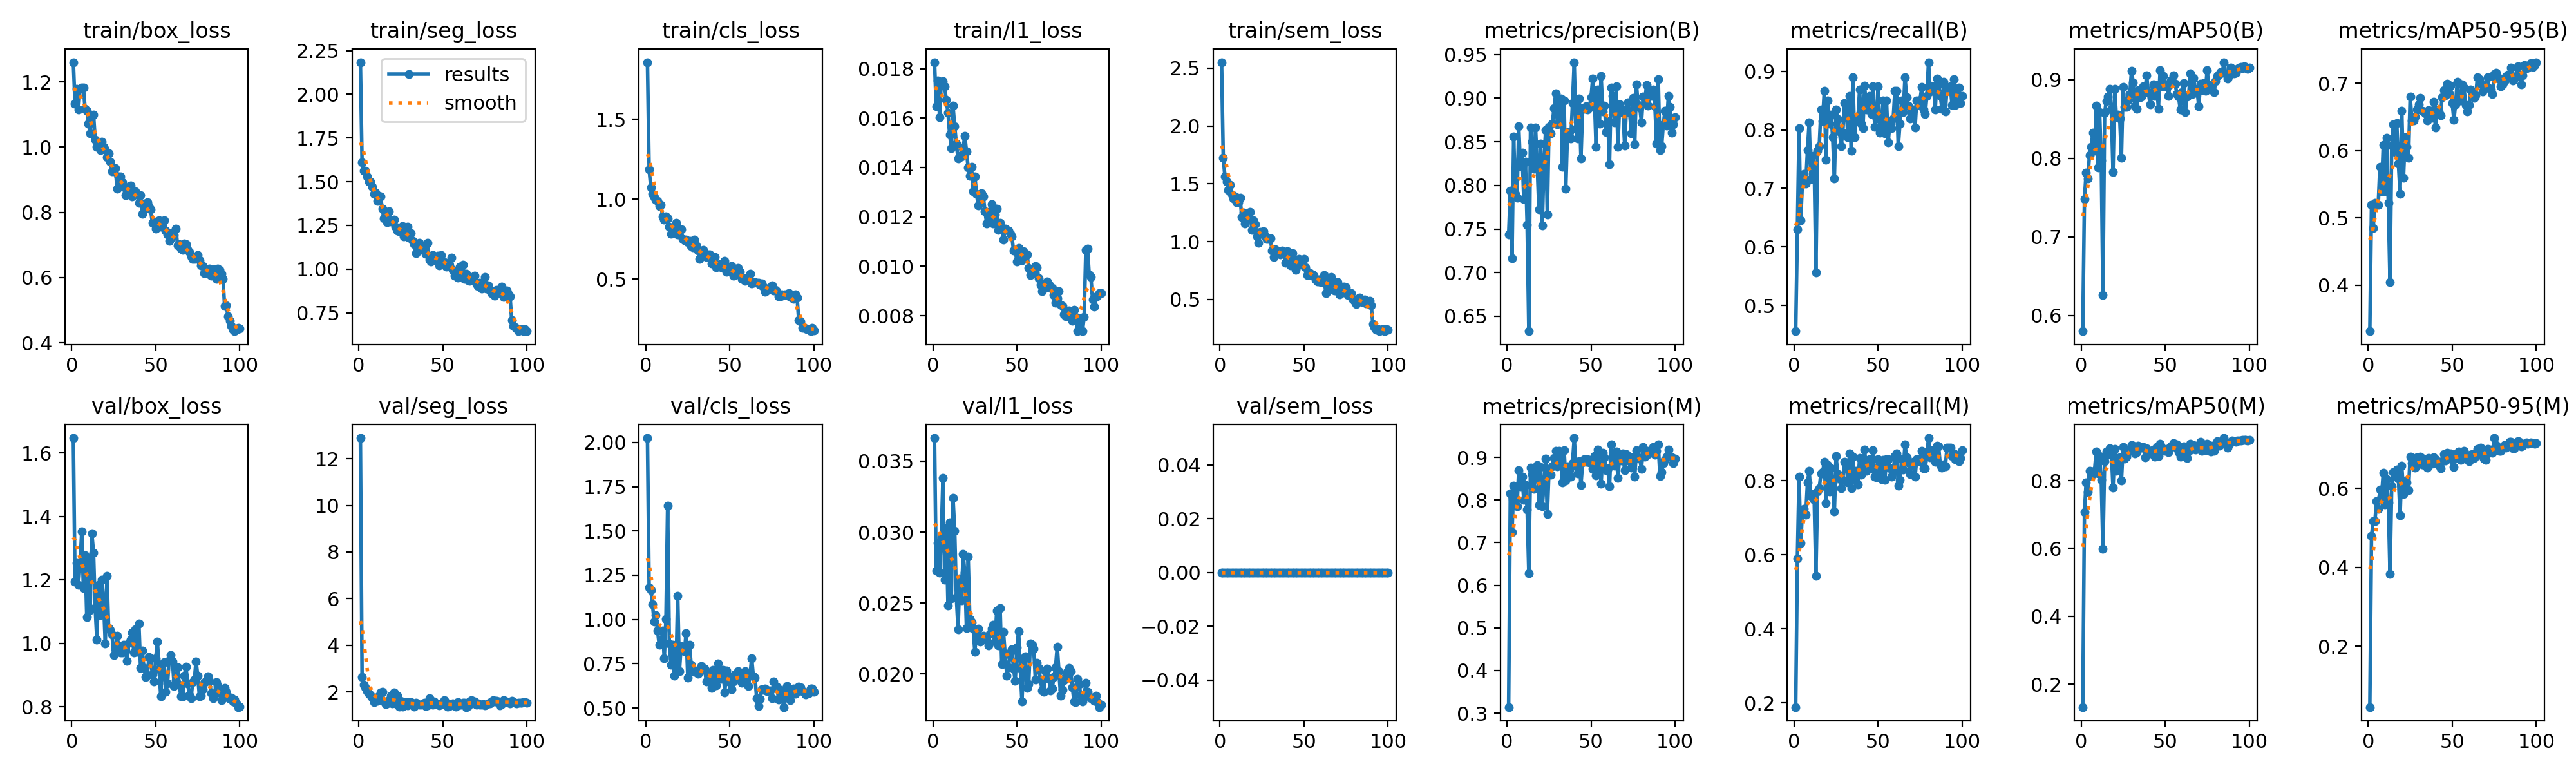

The data file committed next to this chart (first rows):
epoch, time, train/box_loss, train/seg_loss, train/cls_loss, train/l1_loss, train/sem_loss, metrics/precision(B), metrics/recall(B), metrics/mAP50(B), metrics/mAP50-95(B), metrics/precision(M), metrics/recall(M), metrics/mAP50(M), metrics/mAP50-95(M), val/box_loss, val/seg_loss, val/cls_loss, val/l1_loss, val/sem_loss, lr/pg0, lr/pg1, lr/pg2
1, 75.61, 1.26, 2.184, 1.858, 0.01826, 2.552, 0.7434, 0.4562, 0.5799, 0.3315, 0.3143, 0.189, 0.1325, 0.0455, 1.648, 12.89, 2.025, 0.03663, 0, 0.0001964, 0.0001964, 0.08056
2, 150.5, 1.132, 1.612, 1.185, 0.01648, 1.727, 0.7937, 0.6299, 0.7477, 0.5199, 0.8157, 0.5906, 0.7065, 0.4788, 1.195, 2.636, 1.179, 0.02726, 0, 0.0003924, 0.0003924, 0.06076
3, 225.9, 1.178, 1.565, 1.073, 0.01752, 1.562, 0.7167, 0.8032, 0.7816, 0.4851, 0.7247, 0.811, 0.7955, 0.5177, 1.254, 2.316, 1.167, 0.02924, 0, 0.0005846, 0.0005846, 0.04095
4, 301.4, 1.115, 1.562, 1.035, 0.01604, 1.52, 0.8557, 0.6457, 0.7745, 0.5223, 0.8336, 0.6313, 0.7659, 0.5163, 1.186, 2.183, 1.084, 0.02713, 0, 0.0007727, 0.0007727, 0.02114
5, 376.6, 1.177, 1.531, 1.015, 0.01747, 1.445, 0.7901, 0.7112, 0.8041, 0.5218, 0.7988, 0.7191, 0.8296, 0.5675, 1.252, 2.034, 0.986, 0.02961, 0, 0.0009569, 0.0009569, 0.001321
6, 451.8, 1.183, 1.502, 0.9948, 0.01748, 1.493, 0.7858, 0.7244, 0.8141, 0.5195, 0.7858, 0.7244, 0.8144, 0.5484, 1.353, 1.918, 1.024, 0.03381, 0, 0.0009505, 0.0009505, 0.0009505
7, 526.7, 1.183, 1.5, 0.9883, 0.01728, 1.409, 0.8676, 0.7087, 0.8328, 0.5763, 0.8696, 0.7087, 0.8226, 0.597, 1.174, 1.863, 0.9381, 0.02666, 0, 0.0009406, 0.0009406, 0.0009406
8, 601.9, 1.118, 1.47, 0.9544, 0.01673, 1.375, 0.8223, 0.7652, 0.8094, 0.5392, 0.83, 0.7953, 0.8297, 0.5796, 1.279, 1.742, 0.8553, 0.03028, 0, 0.0009307, 0.0009307, 0.0009307
9, 677, 1.112, 1.432, 0.9654, 0.01621, 1.388, 0.8376, 0.8124, 0.8671, 0.6085, 0.8546, 0.8268, 0.8853, 0.64, 1.083, 1.571, 0.8593, 0.02481, 0, 0.0009208, 0.0009208, 0.0009208
10, 752.2, 1.071, 1.437, 0.8928, 0.01533, 1.343, 0.7844, 0.7164, 0.7885, 0.5392, 0.8007, 0.7594, 0.8212, 0.5598, 1.268, 1.759, 0.9381, 0.03067, 0, 0.0009109, 0.0009109, 0.0009109
11, 827.1, 1.042, 1.388, 0.8716, 0.01477, 1.341, 0.8269, 0.7559, 0.8589, 0.619, 0.8355, 0.7638, 0.8718, 0.6235, 1.106, 1.616, 0.7809, 0.02531, 0, 0.000901, 0.000901, 0.000901
12, 902.1, 1.095, 1.42, 0.8905, 0.01649, 1.381, 0.7548, 0.7402, 0.7975, 0.5221, 0.7782, 0.748, 0.8031, 0.5648, 1.347, 1.804, 1.002, 0.03241, 0, 0.0008911, 0.0008911, 0.0008911
13, 977.1, 1.1, 1.415, 0.8797, 0.01566, 1.214, 0.6328, 0.5564, 0.6257, 0.4044, 0.6283, 0.5433, 0.5987, 0.3826, 1.287, 1.964, 1.642, 0.03009, 0, 0.0008812, 0.0008812, 0.0008812
14, 1052, 1.023, 1.348, 0.8262, 0.01496, 1.25, 0.8661, 0.7642, 0.8575, 0.6075, 0.8755, 0.7716, 0.8576, 0.6045, 1.114, 2.005, 0.8624, 0.02542, 0, 0.0008713, 0.0008713, 0.0008713
15, 1127, 0.9999, 1.289, 0.784, 0.01435, 1.155, 0.8498, 0.7716, 0.8728, 0.6387, 0.8609, 0.7795, 0.8868, 0.6405, 1.012, 1.589, 0.7422, 0.02316, 0, 0.0008614, 0.0008614, 0.0008614
16, 1203, 1.015, 1.326, 0.8095, 0.01448, 1.233, 0.8187, 0.8347, 0.8786, 0.5983, 0.8256, 0.8201, 0.8754, 0.6401, 1.184, 1.475, 0.8581, 0.02672, 0, 0.0008515, 0.0008515, 0.0008515
17, 1278, 0.9904, 1.269, 0.8221, 0.01443, 1.21, 0.8661, 0.815, 0.8881, 0.6413, 0.8745, 0.8229, 0.8946, 0.6482, 1.088, 1.491, 0.6826, 0.02517, 0, 0.0008416, 0.0008416, 0.0008416
18, 1354, 1.016, 1.332, 0.8508, 0.01478, 1.254, 0.8231, 0.8661, 0.8616, 0.581, 0.882, 0.8504, 0.8865, 0.6249, 1.201, 1.635, 0.7198, 0.02846, 0, 0.0008317, 0.0008317, 0.0008317
19, 1429, 0.9999, 1.273, 0.7806, 0.01527, 1.1, 0.7725, 0.7488, 0.7822, 0.5359, 0.788, 0.7402, 0.7792, 0.5324, 1.135, 1.829, 1.132, 0.02716, 0, 0.0008218, 0.0008218, 0.0008218
20, 1504, 0.9934, 1.277, 0.8151, 0.01466, 1.185, 0.8481, 0.8504, 0.8884, 0.6593, 0.8768, 0.8425, 0.8933, 0.6577, 0.9993, 1.498, 0.7076, 0.02324, 0, 0.0008119, 0.0008119, 0.0008119
21, 1579, 0.9683, 1.283, 0.8114, 0.014, 1.153, 0.7539, 0.811, 0.852, 0.5593, 0.7854, 0.7716, 0.8293, 0.5853, 1.214, 1.981, 0.8485, 0.02829, 0, 0.000802, 0.000802, 0.000802
22, 1655, 0.9805, 1.244, 0.7516, 0.01367, 1.043, 0.8266, 0.8256, 0.8552, 0.6195, 0.8345, 0.8335, 0.8671, 0.6196, 1.05, 1.493, 0.8236, 0.02385, 0, 0.0007921, 0.0007921, 0.0007921
23, 1730, 0.956, 1.219, 0.7409, 0.01403, 0.9878, 0.8633, 0.7874, 0.8505, 0.6054, 0.897, 0.7953, 0.869, 0.6143, 1.042, 1.844, 0.8203, 0.02364, 0, 0.0007822, 0.0007822, 0.0007822
24, 1805, 0.9251, 1.217, 0.7446, 0.01302, 1.085, 0.7664, 0.7165, 0.8007, 0.5895, 0.7664, 0.7165, 0.7995, 0.5957, 1.029, 1.376, 0.9229, 0.02318, 0, 0.0007723, 0.0007723, 0.0007723
25, 1880, 0.9261, 1.211, 0.7298, 0.01363, 1.075, 0.8669, 0.8347, 0.8903, 0.6803, 0.8707, 0.8661, 0.8999, 0.6804, 0.9632, 1.603, 0.6725, 0.02155, 0, 0.0007624, 0.0007624, 0.0007624
26, 1955, 0.9362, 1.246, 0.7367, 0.01293, 1.089, 0.8593, 0.8177, 0.8657, 0.6453, 0.8593, 0.8177, 0.865, 0.6632, 0.9841, 1.378, 0.8553, 0.02314, 0, 0.0007525, 0.0007525, 0.0007525
27, 2030, 0.8726, 1.187, 0.7069, 0.01245, 1.047, 0.871, 0.7974, 0.8653, 0.6446, 0.8796, 0.8053, 0.8712, 0.6589, 1.024, 1.494, 0.7432, 0.02317, 0, 0.0007426, 0.0007426, 0.0007426
28, 2105, 0.9099, 1.204, 0.699, 0.01286, 1.025, 0.8888, 0.7716, 0.8746, 0.6507, 0.8978, 0.7795, 0.8872, 0.6521, 0.9921, 1.546, 0.7173, 0.0223, 0, 0.0007327, 0.0007327, 0.0007327
29, 2180, 0.91, 1.243, 0.7468, 0.01295, 1.021, 0.9059, 0.7953, 0.8816, 0.6616, 0.915, 0.8032, 0.89, 0.6791, 0.9711, 1.433, 0.7033, 0.02244, 0, 0.0007228, 0.0007228, 0.0007228
30, 2255, 0.8921, 1.179, 0.7108, 0.01283, 1.029, 0.8703, 0.8457, 0.9113, 0.6684, 0.8782, 0.852, 0.9053, 0.6677, 0.9718, 1.566, 0.7056, 0.0227, 0, 0.0007129, 0.0007129, 0.0007129
31, 2330, 0.8794, 1.208, 0.6783, 0.01223, 0.9221, 0.8808, 0.8425, 0.8962, 0.6785, 0.9152, 0.8502, 0.9022, 0.6795, 0.9958, 1.56, 0.6928, 0.02257, 0, 0.000703, 0.000703, 0.000703
32, 2405, 0.852, 1.163, 0.6274, 0.01174, 0.8692, 0.8999, 0.7874, 0.8658, 0.6592, 0.9089, 0.7953, 0.8809, 0.6601, 0.9782, 1.499, 0.7147, 0.02239, 0, 0.0006931, 0.0006931, 0.0006931
33, 2480, 0.8646, 1.143, 0.6515, 0.0122, 0.9313, 0.8215, 0.8583, 0.8629, 0.6586, 0.8407, 0.873, 0.8842, 0.6761, 0.9446, 1.355, 0.7381, 0.02202, 0, 0.0006832, 0.0006832, 0.0006832
34, 2556, 0.878, 1.093, 0.6822, 0.01177, 0.9117, 0.8976, 0.7638, 0.8865, 0.6559, 0.9163, 0.7795, 0.9039, 0.6582, 1.002, 1.539, 0.7131, 0.02283, 0, 0.0006733, 0.0006733, 0.0006733
35, 2630, 0.883, 1.111, 0.6559, 0.01251, 0.9147, 0.7961, 0.8898, 0.8779, 0.645, 0.846, 0.8653, 0.8996, 0.6522, 1.013, 1.464, 0.723, 0.02319, 0, 0.0006634, 0.0006634, 0.0006634
36, 2706, 0.8494, 1.151, 0.6375, 0.01174, 0.8875, 0.8609, 0.7874, 0.8788, 0.6604, 0.8786, 0.8032, 0.8977, 0.6774, 1.035, 1.446, 0.6506, 0.02347, 0, 0.0006535, 0.0006535, 0.0006535
37, 2781, 0.8587, 1.134, 0.6543, 0.0121, 0.9244, 0.8611, 0.8189, 0.8911, 0.6557, 0.8694, 0.8268, 0.8985, 0.6737, 0.9709, 1.454, 0.6948, 0.02226, 0, 0.0006436, 0.0006436, 0.0006436
38, 2856, 0.8652, 1.114, 0.6518, 0.01233, 0.9101, 0.8538, 0.8189, 0.8845, 0.6486, 0.8552, 0.7906, 0.8681, 0.6616, 1.044, 1.473, 0.7019, 0.02446, 0, 0.0006337, 0.0006337, 0.0006337
39, 2931, 0.8539, 1.116, 0.5975, 0.01148, 0.8153, 0.8946, 0.8685, 0.9051, 0.6727, 0.8866, 0.8616, 0.8961, 0.6793, 0.9731, 1.531, 0.6125, 0.02201, 0, 0.0006238, 0.0006238, 0.0006238
40, 3006, 0.8281, 1.086, 0.6168, 0.01176, 0.9143, 0.9413, 0.811, 0.8845, 0.6345, 0.9453, 0.8156, 0.8859, 0.673, 1.062, 1.403, 0.7148, 0.02465, 0, 0.0006139, 0.0006139, 0.0006139
41, 3081, 0.8534, 1.151, 0.6372, 0.01154, 0.8661, 0.8645, 0.8032, 0.8689, 0.6599, 0.881, 0.8268, 0.8797, 0.6618, 0.922, 1.418, 0.6409, 0.02068, 0, 0.000604, 0.000604, 0.000604
42, 3156, 0.7945, 1.053, 0.5727, 0.01108, 0.7958, 0.8541, 0.8756, 0.8833, 0.6583, 0.8618, 0.8835, 0.8847, 0.6592, 0.9778, 1.73, 0.6282, 0.02296, 0, 0.0005941, 0.0005941, 0.0005941
43, 3231, 0.8277, 1.045, 0.5798, 0.01151, 0.9001, 0.8998, 0.8347, 0.8939, 0.6527, 0.8903, 0.8268, 0.8907, 0.651, 0.9219, 1.565, 0.7494, 0.02136, 0, 0.0005842, 0.0005842, 0.0005842
44, 3306, 0.8126, 1.081, 0.5933, 0.01146, 0.846, 0.8308, 0.8507, 0.8796, 0.6794, 0.8355, 0.8347, 0.8713, 0.6693, 0.8935, 1.443, 0.7057, 0.01989, 0, 0.0005743, 0.0005743, 0.0005743
45, 3381, 0.8314, 1.055, 0.5726, 0.01143, 0.756, 0.8885, 0.8583, 0.8931, 0.6895, 0.8885, 0.8583, 0.8984, 0.6867, 0.8998, 1.588, 0.6634, 0.02045, 0, 0.0005644, 0.0005644, 0.0005644
46, 3456, 0.8191, 1.067, 0.5758, 0.01132, 0.8056, 0.8875, 0.8268, 0.8632, 0.6823, 0.896, 0.8347, 0.8716, 0.6707, 0.9575, 1.474, 0.7158, 0.0215, 0, 0.0005545, 0.0005545, 0.0005545
47, 3531, 0.8081, 1.076, 0.6115, 0.01121, 0.8516, 0.891, 0.874, 0.9116, 0.6992, 0.889, 0.8832, 0.9086, 0.6908, 0.9539, 1.484, 0.5867, 0.02172, 0, 0.0005446, 0.0005446, 0.0005446
48, 3606, 0.7682, 1.02, 0.5436, 0.01064, 0.8019, 0.8872, 0.8053, 0.8915, 0.6854, 0.8961, 0.811, 0.8977, 0.6834, 0.9028, 1.43, 0.7124, 0.02039, 0, 0.0005347, 0.0005347, 0.0005347
49, 3681, 0.7724, 1.082, 0.5774, 0.01066, 0.8101, 0.889, 0.8189, 0.9045, 0.6969, 0.8878, 0.8101, 0.8935, 0.6893, 0.881, 1.483, 0.6803, 0.0195, 0, 0.0005248, 0.0005248, 0.0005248
50, 3756, 0.75, 1.043, 0.5598, 0.01019, 0.8494, 0.9009, 0.874, 0.8922, 0.6711, 0.8942, 0.8583, 0.8869, 0.6729, 0.9531, 1.465, 0.644, 0.02188, 0, 0.0005149, 0.0005149, 0.0005149
51, 3831, 0.7599, 1.04, 0.5813, 0.01073, 0.7763, 0.9223, 0.7953, 0.8905, 0.6457, 0.8734, 0.8425, 0.8925, 0.6546, 1.007, 1.63, 0.6053, 0.02302, 0, 0.000505, 0.000505, 0.000505
52, 3906, 0.7762, 1.016, 0.5196, 0.01066, 0.7115, 0.9028, 0.8043, 0.8791, 0.6693, 0.9028, 0.8043, 0.8832, 0.6769, 0.9196, 1.544, 0.649, 0.02041, 0, 0.0004951, 0.0004951, 0.0004951
53, 3982, 0.7558, 1.033, 0.528, 0.01023, 0.7352, 0.8443, 0.8504, 0.8968, 0.7027, 0.858, 0.8563, 0.9, 0.6894, 0.8342, 1.353, 0.6888, 0.01805, 0, 0.0004852, 0.0004852, 0.0004852
54, 4057, 0.7699, 1.021, 0.5269, 0.01062, 0.708, 0.9098, 0.7945, 0.8999, 0.6796, 0.9188, 0.8023, 0.9031, 0.694, 0.9357, 1.397, 0.6655, 0.02094, 0, 0.0004753, 0.0004753, 0.0004753
55, 4132, 0.7762, 1.065, 0.5672, 0.01041, 0.7175, 0.8709, 0.8499, 0.9053, 0.6749, 0.879, 0.8577, 0.9104, 0.6716, 0.9414, 1.478, 0.7087, 0.02123, 0, 0.0004654, 0.0004654, 0.0004654
56, 4207, 0.7445, 0.9972, 0.543, 0.01049, 0.7037, 0.9251, 0.7785, 0.8949, 0.699, 0.8383, 0.8583, 0.8985, 0.6837, 0.8475, 1.502, 0.6726, 0.01901, 0, 0.0004555, 0.0004555, 0.0004555
57, 4282, 0.7317, 0.964, 0.5017, 0.00994, 0.6705, 0.8848, 0.811, 0.8815, 0.6939, 0.9107, 0.8347, 0.9062, 0.6946, 0.8736, 1.434, 0.6431, 0.01926, 0, 0.0004456, 0.0004456, 0.0004456
58, 4357, 0.7124, 0.9754, 0.5036, 0.00965, 0.6579, 0.8918, 0.8032, 0.8782, 0.6679, 0.9005, 0.811, 0.8833, 0.6848, 0.9467, 1.377, 0.6966, 0.02216, 0, 0.0004357, 0.0004357, 0.0004357
59, 4432, 0.7209, 0.9518, 0.4867, 0.00986, 0.6717, 0.8608, 0.8189, 0.8621, 0.6587, 0.8691, 0.8268, 0.8706, 0.6731, 0.9635, 1.562, 0.7062, 0.02205, 0, 0.0004258, 0.0004258, 0.0004258
60, 4507, 0.7375, 1.014, 0.5058, 0.00973, 0.6486, 0.8738, 0.8661, 0.8844, 0.6676, 0.8738, 0.8661, 0.8901, 0.6684, 0.9435, 1.454, 0.6807, 0.02177, 0, 0.0004159, 0.0004159, 0.0004159
... 40 more rows
